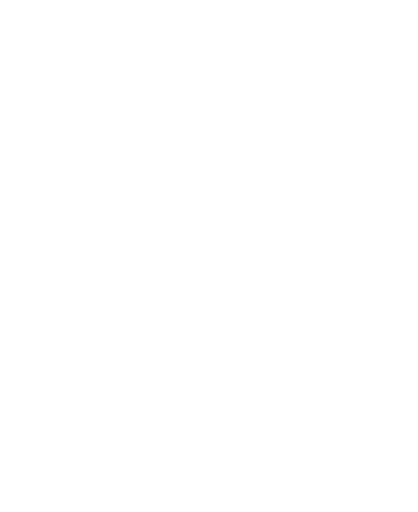
t = 0.00 s
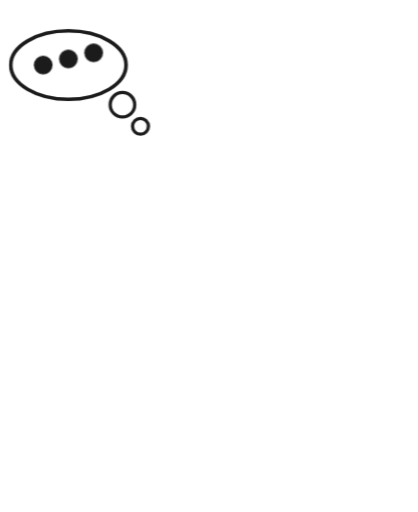
t = 1.16 s
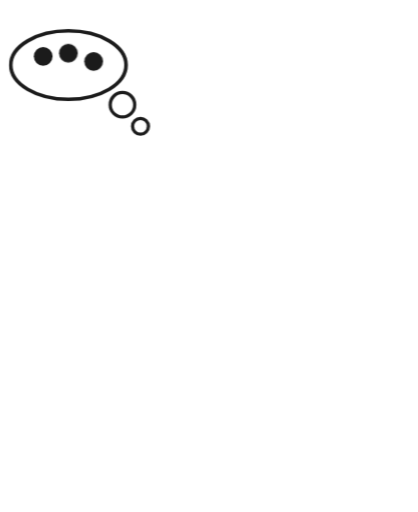
t = 1.39 s
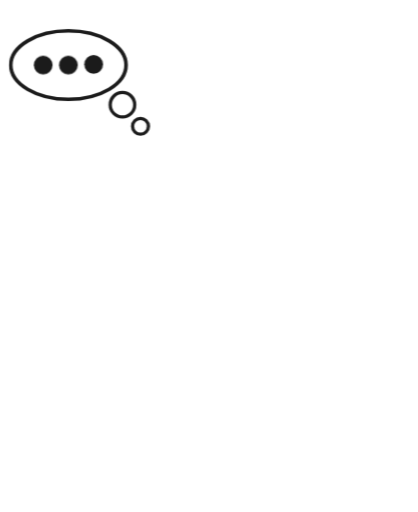
t = 2.06 s
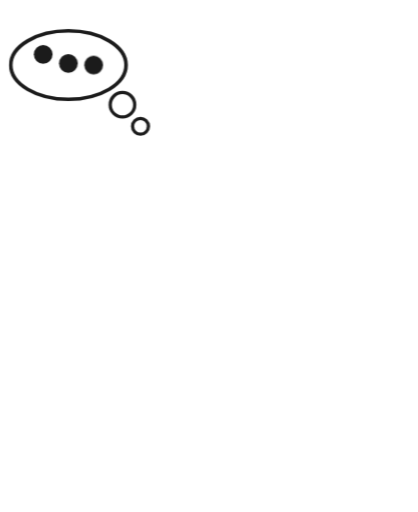
t = 2.81 s
t = 3.56 s: frame unchanged from t = 1.16 s, image omitted

The animated SVG that drew these frames (rendered in a browser with its animation timeline set to each time). Animation: 5 CSS @keyframes rules; one cycle of 4.16 s, repeats indefinitely.

<svg xmlns="http://www.w3.org/2000/svg" viewBox="-40 -330 1160 1420" class="mascotte mascotte-reflexion-miroir-blanc mascotte-reflexion mascotte-miroir" role="img" aria-label="(miroir) Réflexion">
<style>
.mascotte.mascotte-reflexion-miroir-blanc { --mascot: #ffffff; --line: #fae361; }
.mascotte-reflexion .m { fill: var(--mascot); }
.mascotte-reflexion .shadow { fill: var(--mascot); opacity: .12; }
.mascotte-reflexion g { transform-box: view-box; transform-origin: 0 0; }
.mascotte-reflexion .rig { animation: reflexion-sway 3s ease-in-out infinite; }
@keyframes reflexion-sway { 0%,100%{transform:rotate(-1.5deg)} 50%{transform:rotate(1.5deg)} }
.mascotte-reflexion .arm { animation: reflexion-arm .6s cubic-bezier(.16,1,.3,1) both, reflexion-tap 1.5s ease-in-out .6s infinite; }
@keyframes reflexion-arm { from{transform:rotate(0)} to{transform:rotate(38deg)} }
@keyframes reflexion-tap { 0%,100%{transform:rotate(38deg)} 50%{transform:rotate(33deg)} }
.mascotte-reflexion .bub { animation: reflexion-bub .5s cubic-bezier(.34,1.56,.64,1) .3s both; }
@keyframes reflexion-bub { from{transform:scale(0);opacity:0} to{transform:scale(1);opacity:1} }
.mascotte-reflexion .dt { animation: reflexion-dot 1.2s ease-in-out infinite backwards; }
@keyframes reflexion-dot { 0%,60%,100%{transform:translateY(0)} 30%{transform:translateY(-34px)} }
.mascotte-reflexion .dt0 { animation-delay: 0.80s; }
.mascotte-reflexion .dt1 { animation-delay: 0.98s; }
.mascotte-reflexion .dt2 { animation-delay: 1.16s; }
@media (prefers-reduced-motion: reduce) { .mascotte-reflexion * { animation: none !important; } }
</style>
<g transform="translate(1080 0) scale(-1 1)"><ellipse class="shadow" cx="580" cy="1056.233" rx="280" ry="26"/><g transform="translate(620.0 1038.2)"><g class="rig"><g transform="translate(-620.0 -1038.2)"><path class="m" d="M861.3,743.7 C852.9,748.7 843.4,751.9 835.0,756.8 C815.5,768.2 796.4,780.6 776.5,791.4 C777.1,778.8 775.7,765.9 776.4,753.3 C778.3,720.9 784.4,678.8 790.3,646.4 C791.1,642.2 791.0,635.9 796.2,636.5 C802.8,637.4 830.6,652.8 838.7,657.1 C852.0,664.1 894.5,686.7 898.7,699.4 C904.2,716.1 874.2,736.1 861.3,743.7 Z M1034.2,666.3 C1016.9,628.2 961.4,587.7 926.1,565.7 C902.4,550.9 876.6,538.8 851.8,525.8 C842.4,519.4 775.8,497.7 773.9,493.5 C772.2,489.9 780.8,486.5 783.5,484.8 C811.1,467.6 841.0,455.8 861.6,429.1 C890.6,391.5 899.3,363.5 894.4,315.2 C888.3,254.5 804.1,134.2 762.1,88.0 C734.7,57.7 693.7,10.8 651.8,48.6 C625.9,72.0 629.8,109.8 639.3,140.0 C640.5,144.0 651.7,168.3 650.5,169.4 C601.6,175.7 546.4,180.7 500.2,198.9 C474.4,209.0 450.2,233.9 460.1,264.0 C467.5,286.6 530.3,313.4 553.4,316.4 C519.1,370.2 529.4,423.0 569.1,469.9 C574.2,475.9 581.2,481.0 586.2,487.0 C588.2,489.4 590.7,490.2 590.3,493.7 C622.5,499.9 646.8,528.2 646.8,562.2 C646.8,600.8 615.5,632.0 577.0,632.0 C559.0,632.0 542.6,625.2 530.2,614.0 C530.0,614.1 529.7,614.2 529.5,614.2 C529.5,614.3 529.6,614.4 529.6,614.5 C529.6,614.5 477.3,809.8 477.3,809.8 C477.5,812.8 477.3,815.4 476.7,818.3 C468.1,862.7 442.8,916.2 427.4,959.4 C423.9,969.1 398.0,1040.3 401.2,1043.4 C449.2,1042.4 497.7,1046.0 545.4,1040.6 C552.8,1013.1 565.6,984.3 579.6,959.4 C585.1,949.7 601.2,922.4 608.6,916.1 C614.9,910.8 628.5,907.6 635.8,912.5 C642.6,917.0 652.4,951.8 655.8,962.0 C663.1,984.6 668.2,1013.7 676.6,1034.4 C679.4,1041.4 683.8,1042.8 691.1,1043.5 C719.1,1046.3 775.7,1045.9 804.1,1043.5 C808.4,1043.1 811.8,1041.4 815.8,1040.7 C811.3,1016.6 800.1,993.7 793.4,970.0 C792.3,965.9 792.9,962.1 792.2,959.4 C792.1,958.9 790.3,957.6 789.8,955.4 C788.1,948.2 786.3,940.5 785.6,933.2 C785.2,929.9 785.8,930.0 788.3,928.0 C819.5,940.0 851.3,948.3 883.3,933.7 C902.9,924.8 920.4,908.6 915.1,885.1 C914.5,882.4 906.3,870.1 904.4,868.3 C900.9,865.0 885.0,859.3 886.7,853.1 C888.0,848.6 914.0,839.8 920.0,836.6 C956.5,817.0 1025.5,766.6 1039.0,727.2 C1046.9,704.5 1044.1,688.0 1034.2,666.3 Z" fill-rule="evenodd"/><circle class="m" cx="579.4" cy="562.8" r="46"/><g transform="translate(579.4 562.8)"><g class="arm"><path class="m" d="M-1.7,-70.4 C-3.2,-70.4 -4.7,-70.3 -6.1,-70.2 C-24.3,-72.5 -42.4,-74.6 -60.3,-79.2 C-139.3,-99.3 -206.5,-148.9 -239.6,-224.4 C-245.7,-238.4 -266.8,-294.0 -259.0,-305.5 C-257.2,-308.0 -246.9,-312.8 -243.1,-316.0 C-214.9,-339.3 -193.2,-403.1 -227.2,-429.4 C-231.7,-432.9 -238.7,-434.6 -241.9,-438.5 C-246.2,-443.8 -248.5,-457.8 -253.8,-466.2 C-282.1,-511.3 -356.4,-511.8 -389.5,-470.3 C-394.2,-464.4 -399.7,-451.1 -403.9,-447.7 C-411.3,-441.7 -421.3,-442.9 -430.5,-432.1 C-461.2,-396.1 -441.5,-317.9 -395.2,-302.4 C-385.8,-236.4 -358.6,-169.3 -319.4,-115.6 C-260.6,-35.1 -170.3,9.4 -78.2,41.6 C-72.8,43.5 -52.7,46.9 -49.7,51.5 C-49.6,51.4 -49.4,51.4 -49.3,51.3 C-49.3,51.3 -49.4,51.3 -49.4,51.2 C-36.8,62.9 -20.1,70.0 -1.7,70.0 C37.1,70.0 68.5,38.6 68.5,-0.2 C68.5,-38.9 37.1,-70.4 -1.7,-70.4 Z"/></g></g></g></g></g><g transform="translate(930.0 -150.0)"><g class="bub"><circle cx="-200" cy="170" r="22" fill="#fff" stroke="#1b1b1b" stroke-width="9"/><circle cx="-150" cy="110" r="34" fill="#fff" stroke="#1b1b1b" stroke-width="9"/><ellipse rx="160" ry="95" fill="#fff" stroke="#1b1b1b" stroke-width="10"/><g transform="translate(-70.0 0.0)"><g class="dt dt0"><circle r="26" fill="#1b1b1b"/></g></g><g transform="translate(0.0 0.0)"><g class="dt dt1"><circle r="26" fill="#1b1b1b"/></g></g><g transform="translate(70.0 0.0)"><g class="dt dt2"><circle r="26" fill="#1b1b1b"/></g></g></g></g></g>
</svg>
